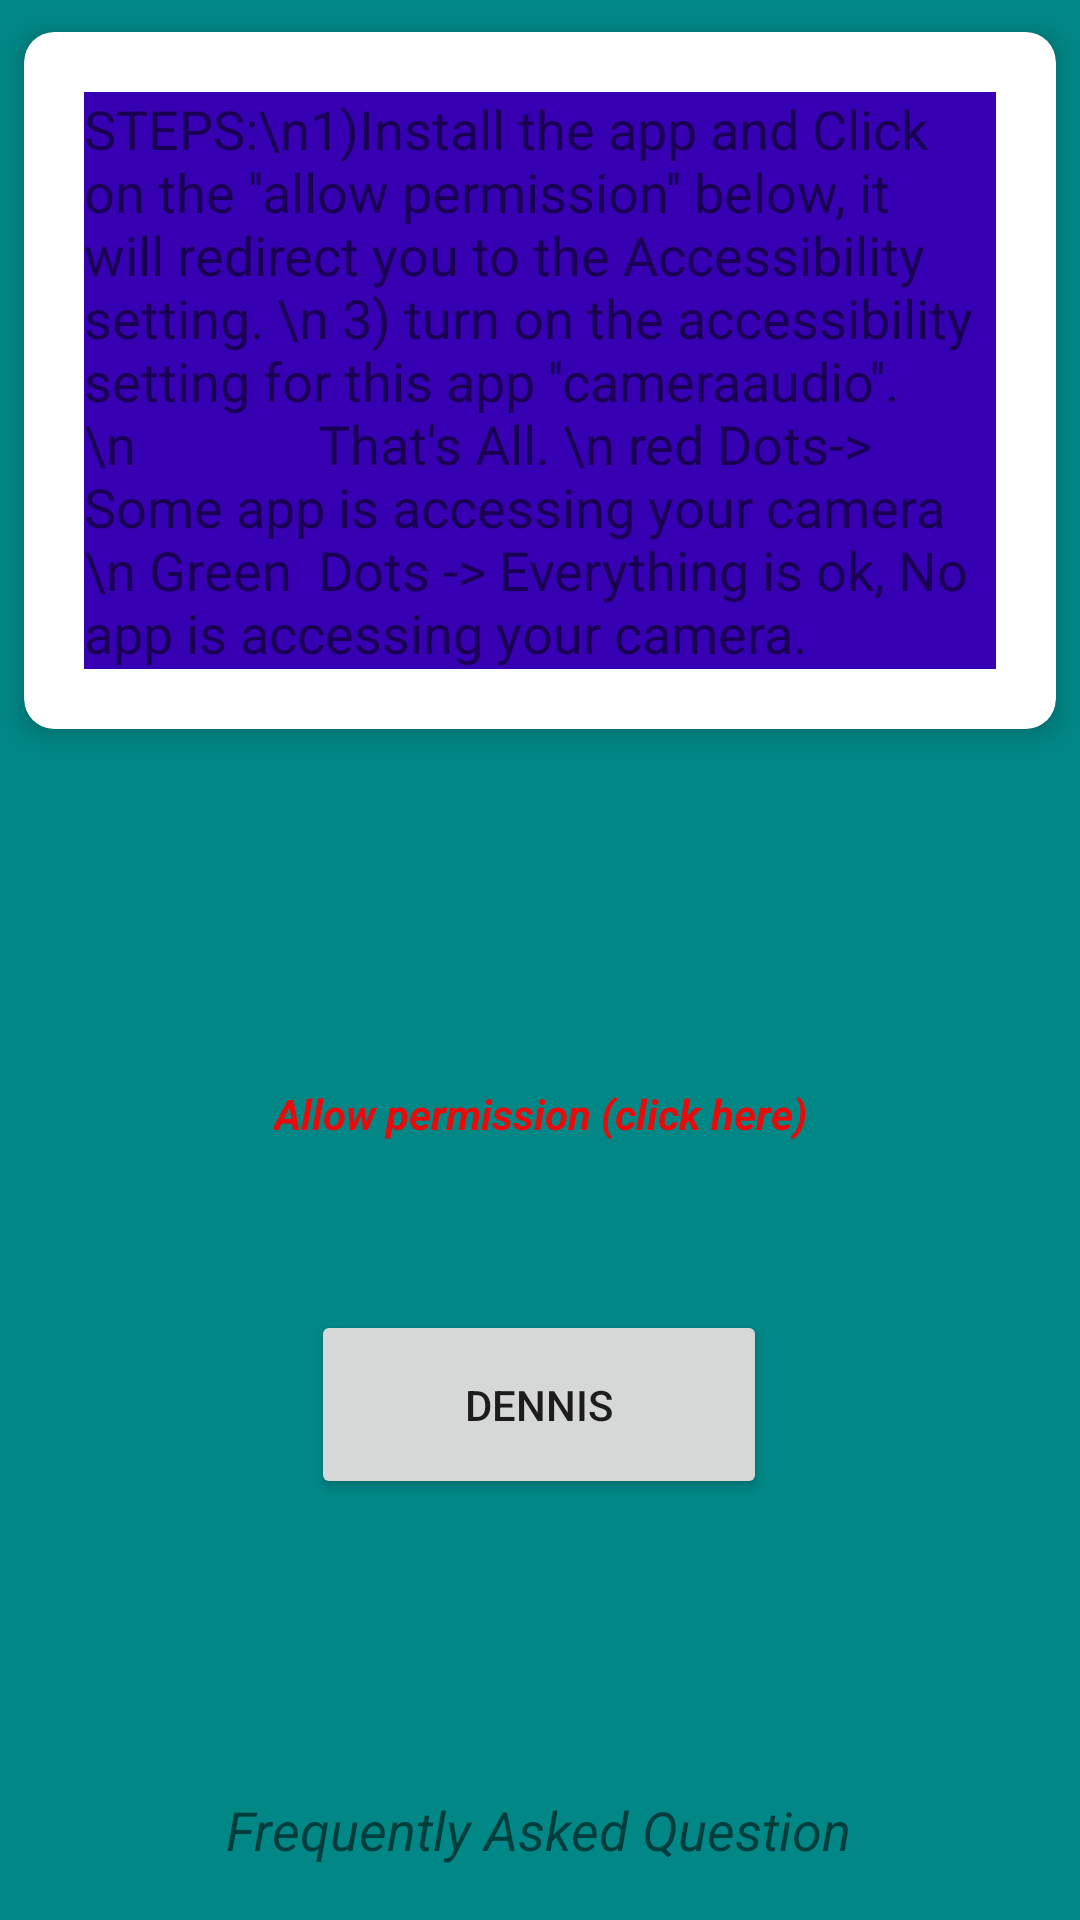

Reconstruct the res/layout file that produces this screen, plus the resources it refers to.
<!-- AndroidManifest.xml: application theme Theme.Cameraaudio -->
<!-- res/layout/activity_main.xml -->
<?xml version="1.0" encoding="utf-8"?>
<androidx.constraintlayout.widget.ConstraintLayout
    xmlns:android="http://schemas.android.com/apk/res/android"
    xmlns:app="http://schemas.android.com/apk/res-auto"
    xmlns:tools="http://schemas.android.com/tools"
    android:layout_width="match_parent"
    android:background="@color/teal_700"

    android:layout_height="match_parent"
    tools:context=".MainActivity">


    <androidx.cardview.widget.CardView
        android:id="@+id/cardView"
        android:layout_width="match_parent"
        android:layout_height="wrap_content"
        android:padding="10dp"
        app:cardCornerRadius="10dp"
        app:cardElevation="5dp"
        app:cardUseCompatPadding="true"
        app:layout_constraintTop_toTopOf="parent">

        <TextView
            android:layout_width="wrap_content"
            android:layout_height="wrap_content"
            android:background="@color/purple_700"
            android:layout_margin="20dp"
            android:text="STEPS:\n1)Install the app and Click on the ''allow permission'' below, it will redirect you to the Accessibility setting. \n 3) turn on the accessibility setting for this app ''cameraaudio''.\n              That's All. \n red Dots-> Some app is accessing your camera \n Green  Dots -> Everything is ok, No app is accessing your camera. "
            android:textAlignment="textStart"
            android:textSize="18dp" />

    </androidx.cardview.widget.CardView>

    <TextView
        android:id="@+id/button"
        android:layout_width="wrap_content"
        android:layout_height="wrap_content"
        android:backgroundTint="#4BC60E"
        android:text="Allow permission (click here)"
        android:textColor="@color/red"
        android:textStyle="bold|italic"
        app:layout_constraintBottom_toBottomOf="parent"
        app:layout_constraintEnd_toEndOf="parent"
        app:layout_constraintStart_toStartOf="parent"
        app:layout_constraintTop_toBottomOf="@+id/cardView"
        app:layout_constraintVertical_bias="0.294" />

    <TextView
        android:id="@+id/FAQ"
        android:layout_width="wrap_content"
        android:layout_height="wrap_content"
        android:layout_marginBottom="10dp"
        android:text="Frequently Asked Question"
        android:textSize="18sp"
        android:textStyle="italic"
        app:layout_constraintBottom_toBottomOf="parent"
        app:layout_constraintEnd_toEndOf="parent"
        app:layout_constraintHorizontal_bias="0.497"
        app:layout_constraintStart_toStartOf="parent"
        app:layout_constraintTop_toBottomOf="@+id/button"
        app:layout_constraintVertical_bias="0.965" />

    <Button
        android:id="@+id/dn"
        android:layout_width="152dp"
        android:layout_height="63dp"
        android:layout_marginTop="56dp"
        android:text="Dennis"
        app:layout_constraintEnd_toEndOf="parent"
        app:layout_constraintHorizontal_bias="0.498"
        app:layout_constraintStart_toStartOf="parent"
        app:layout_constraintTop_toBottomOf="@+id/button" />

</androidx.constraintlayout.widget.ConstraintLayout>
<!-- resources referenced by this layout -->
<resources>
  <color name="purple_700">#FF3700B3</color>
  <color name="red">#EA0A0A</color>
  <color name="teal_700">#FF018786</color>
  <style name="Theme.Cameraaudio" parent="Theme.MaterialComponents.DayNight.DarkActionBar">
          
          <item name="colorPrimary">@color/purple_500</item>
          <item name="colorPrimaryVariant">@color/purple_700</item>
          <item name="colorOnPrimary">@color/white</item>
          
          <item name="colorSecondary">@color/teal_200</item>
          <item name="colorSecondaryVariant">@color/teal_700</item>
          <item name="colorOnSecondary">@color/black</item>
          
          <item name="android:statusBarColor" tools:targetApi="l">?attr/colorPrimaryVariant</item>
          
      </style>
  <color name="purple_500">#FF6200EE</color>
  <color name="white">#FFFFFFFF</color>
  <color name="teal_200">#FF03DAC5</color>
  <color name="black">#FF000000</color>
</resources>
